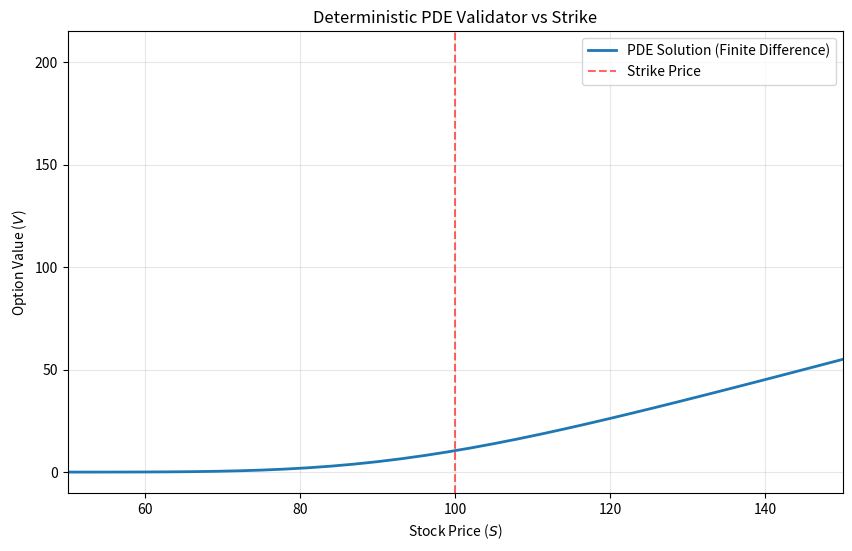

The script that saved this image:
import numpy as np
import matplotlib.pyplot as plt

def solve_explicit_pde(
    S0: float, 
    K: float, 
    T: float, 
    r: float, 
    sigma: float, 
    M: int = 100, 
    N: int = 2000
) -> tuple[float, np.ndarray, np.ndarray]:
    """
    Calculates European Call Option price using Explicit Finite Difference Method.
    
    Returns:
        tuple: (Estimated Price at S0, Stock Grid, Final Option Values)
    """
    # 1. Grid Setup
    S_max = 3.0 * K  # Standard practice: 3x Strike
    dS = S_max / M
    dt = T / N
    
    # Stability Check (CFL Condition)
    # If dt > dS^2 / (sigma^2 * S^2), the solution explodes.
    # We print a warning if this might happen at the strike price.
    cfl_val = dt / (dS**2)
    if cfl_val > 0.5: # Rough heuristic
        print(f"Warning: Time step might be too large (CFL check: {cfl_val:.2f})")

    S_grid = np.linspace(0, S_max, M + 1)
    V = np.zeros((N + 1, M + 1))

    # 2. Boundary Conditions
    # Payoff at maturity (t = T)
    V[N, :] = np.maximum(S_grid - K, 0)

    # Boundary at S = 0 (Stock worthless -> Option worthless)
    V[:, 0] = 0.0
    
    # Boundary at S = S_max (Deep in the money -> S - K*exp(-rt))
    time_points = np.linspace(0, T, N + 1)
    V[:, M] = S_max - K * np.exp(-r * (T - time_points))

    # 3. Time Stepping Loop (Backward from T to 0)
    # Pre-compute coefficients to optimize speed
    j = np.arange(1, M)  # Indices for internal nodes
    alpha = 0.5 * dt * (sigma**2 * j**2 - r * j)
    beta  = 1.0 - dt * (sigma**2 * j**2 + r)
    gamma = 0.5 * dt * (sigma**2 * j**2 + r * j)

    for n in range(N - 1, -1, -1):
        V[n, 1:M] = alpha * V[n + 1, 0:M - 1] + \
                    beta  * V[n + 1, 1:M]     + \
                    gamma * V[n + 1, 2:M + 1]

    # 4. Interpolate result
    price = np.interp(S0, S_grid, V[0, :])
    return price, S_grid, V[0, :]

def plot_results(S_grid: np.ndarray, V_curve: np.ndarray, K: float):
    """Generates the validation plot."""
    plt.figure(figsize=(10, 6))
    plt.plot(S_grid, V_curve, label='PDE Solution (Finite Difference)', linewidth=2)
    plt.axvline(K, color='r', linestyle='--', alpha=0.6, label='Strike Price')
    plt.title("Deterministic PDE Validator vs Strike")
    plt.xlabel("Stock Price ($S$)")
    plt.ylabel("Option Value ($V$)")
    plt.xlim(K * 0.5, K * 1.5)
    plt.grid(True, alpha=0.3)
    plt.legend()
    plt.show()

if __name__ == "__main__":
    # Simulation Parameters
    S0_input = 100.0
    K_input = 100.0
    T_input = 1.0
    r_input = 0.05
    sigma_input = 0.2
    
    print("Running PDE Validator...")
    price, grid, curve = solve_explicit_pde(S0_input, K_input, T_input, r_input, sigma_input)
    
    print(f"-" * 30)
    print(f"Validation Price: ${price:.5f}")
    print(f"-" * 30)
    
    plot_results(grid, curve, K_input)
